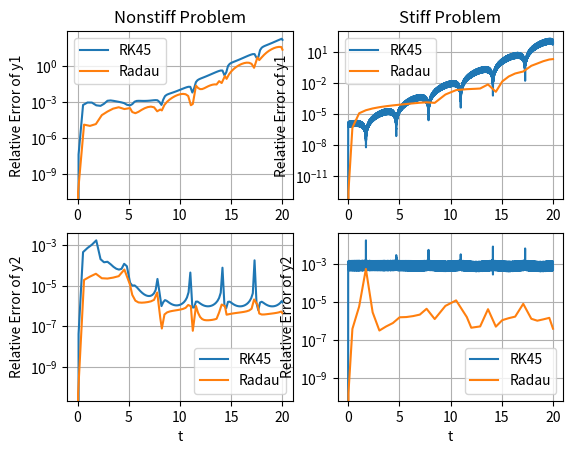

Source code (Python): (Note: this script raises an exception after producing the figure.)
# 常微分方程式の初期値問題

# numpy
import numpy as np

# ODEintパッケージ
import scipy.integrate as spint

# matplotlib
import matplotlib.pyplot as plt

# 時間計測
import time

# Non-stiff
def nonstiff_func(t, y):
	z = [
		-2.0 * y[0] + y[1] - np.cos(t),
		2.0 * y[0] - 3.0 * y[1] + 3.0 * np.cos(t) - np.sin(t)
	]
	return z

# Stiff
def stiff_func(t, y):
	z = [
		-2.0 * y[0] + y[1] - np.cos(t),
		1998.0 * y[0] - 1999.0 * y[1] + 1999.0 * np.cos(t) - np.sin(t)
	]
	return z

# 解析解
def ans(t):
    return [np.exp(-t), np.exp(-t) + np.cos(-t)]

# 初期値
y0 = [1.0, 2.0]

# t = [0, 20]を2^(-p)刻みで
t_interval = [0.0, 20.0]
p = 2
t_all = np.arange(t_interval[0], t_interval[1], 1.0 / 2 ** p)
print(t_interval)

# 常微分方程式を解く
# Nonstiff
stime = time.time()
ret_nonstiff = spint.solve_ivp(nonstiff_func, t_interval, y0)
time_ret_nonstiff = time.time() - stime

# Stiff
stime = time.time()
ret_stiff = spint.solve_ivp(stiff_func, t_interval, y0)
time_ret_stiff = time.time() - stime
#ret_rk45   = spint.solve_ivp(func, t_interval, y0, method = 'RK45', t_eval = t_all)
#ret_rk23   = spint.solve_ivp(func, t_interval, y0, method = 'RK23',t_eval = t_all)
#ret_dop853 = spint.solve_ivp(func, t_interval, y0, method = 'DOP853',t_eval = t_all)

# Nonstiff
stime = time.time()
ret_radau_nonstiff  = spint.solve_ivp(nonstiff_func, t_interval, y0, method = 'Radau')
time_ret_radau_nonstiff = time.time() - stime

# Stiff
stime = time.time()
ret_radau_stiff  = spint.solve_ivp(stiff_func, t_interval, y0, method = 'Radau')
time_ret_radau_stiff = time.time() - stime
#ret_bdf    = spint.solve_ivp(func, t_interval, y0, method = 'BDF', t_eval = t_all)
#ret_lsoda  = spint.solve_ivp(func, t_interval, y0, method = 'LSODA', t_eval = t_all)

# yを表示
print('ret_nonstiff time, #steps = ', time_ret_nonstiff, ret_nonstiff.t.size)
print('time_ret_stiff    = ', time_ret_stiff, ret_stiff.t.size)
print('time_ret_radau_nonstiff = ', time_ret_radau_nonstiff, ret_radau_nonstiff.t.size)
print('time_ret_radau_stiff    = ', time_ret_radau_stiff, ret_radau_stiff.t.size)

# 相対誤差
true_y = ans(ret_nonstiff.t); relerr_ret_nonstiff = np.abs((ret_nonstiff.y - true_y) / true_y)
true_y = ans(ret_stiff.t); relerr_ret_stiff = np.abs((ret_stiff.y - true_y) / true_y)

true_y = ans(ret_radau_nonstiff.t); relerr_ret_nonstiff_radau = np.abs((ret_radau_nonstiff.y - true_y) / true_y)
true_y = ans(ret_radau_stiff.t); relerr_ret_stiff_radau = np.abs((ret_radau_stiff.y - true_y) / true_y)

# 相対誤差のグラフ描画
# グラフ初期化
# figure, axis = matplotlib.pyplot.subplots()
figure, axis = plt.subplots(nrows = 2, ncols = 2)

# １列目 -- Nonstiff Problem
axis[0, 0].set_yscale('log') # log10スケール
axis[0, 0].plot(ret_nonstiff.t, relerr_ret_nonstiff[0, :], label='RK45')
axis[0, 0].plot(ret_radau_nonstiff.t, relerr_ret_nonstiff_radau[0, :], label='Radau')
axis[0, 0].set(ylabel = 'Relative Error of y1', title = 'Nonstiff Problem')
axis[0, 0].grid(True)
axis[0, 0].legend()

axis[1, 0].set_yscale('log') # log10スケール
axis[1, 0].plot(ret_nonstiff.t, relerr_ret_nonstiff[1, :], label='RK45')
axis[1, 0].plot(ret_radau_nonstiff.t, relerr_ret_nonstiff_radau[1, :], label='Radau')
axis[1, 0].set(xlabel = 't', ylabel = 'Relative Error of y2')
axis[1, 0].grid(True)
axis[1, 0].legend()

# 2列目 --- Stiff Problem
axis[0, 1].set_yscale('log') # log10スケール
axis[0, 1].plot(ret_stiff.t, relerr_ret_stiff[0, :], label='RK45')
axis[0, 1].plot(ret_radau_stiff.t, relerr_ret_stiff_radau[0, :], label='Radau')
axis[0, 1].set(ylabel = 'Relative Error of y1', title = 'Stiff Problem')
axis[0, 1].grid(True)
axis[0, 1].legend()

axis[1, 1].set_yscale('log') # log10スケール
axis[1, 1].plot(ret_stiff.t, relerr_ret_stiff[1, :], label='RK45')
axis[1, 1].plot(ret_radau_stiff.t, relerr_ret_stiff_radau[1, :], label='Radau')
axis[1, 1].set(xlabel = 't', ylabel = 'Relative Error of y2')
axis[1, 1].grid(True)
axis[1, 1].legend()

# グラフ保存ファイル名
plt.savefig(__file__ + '.png')

# グラフを画面に描画
# matplotlib.pyplot.show()
plt.show()
